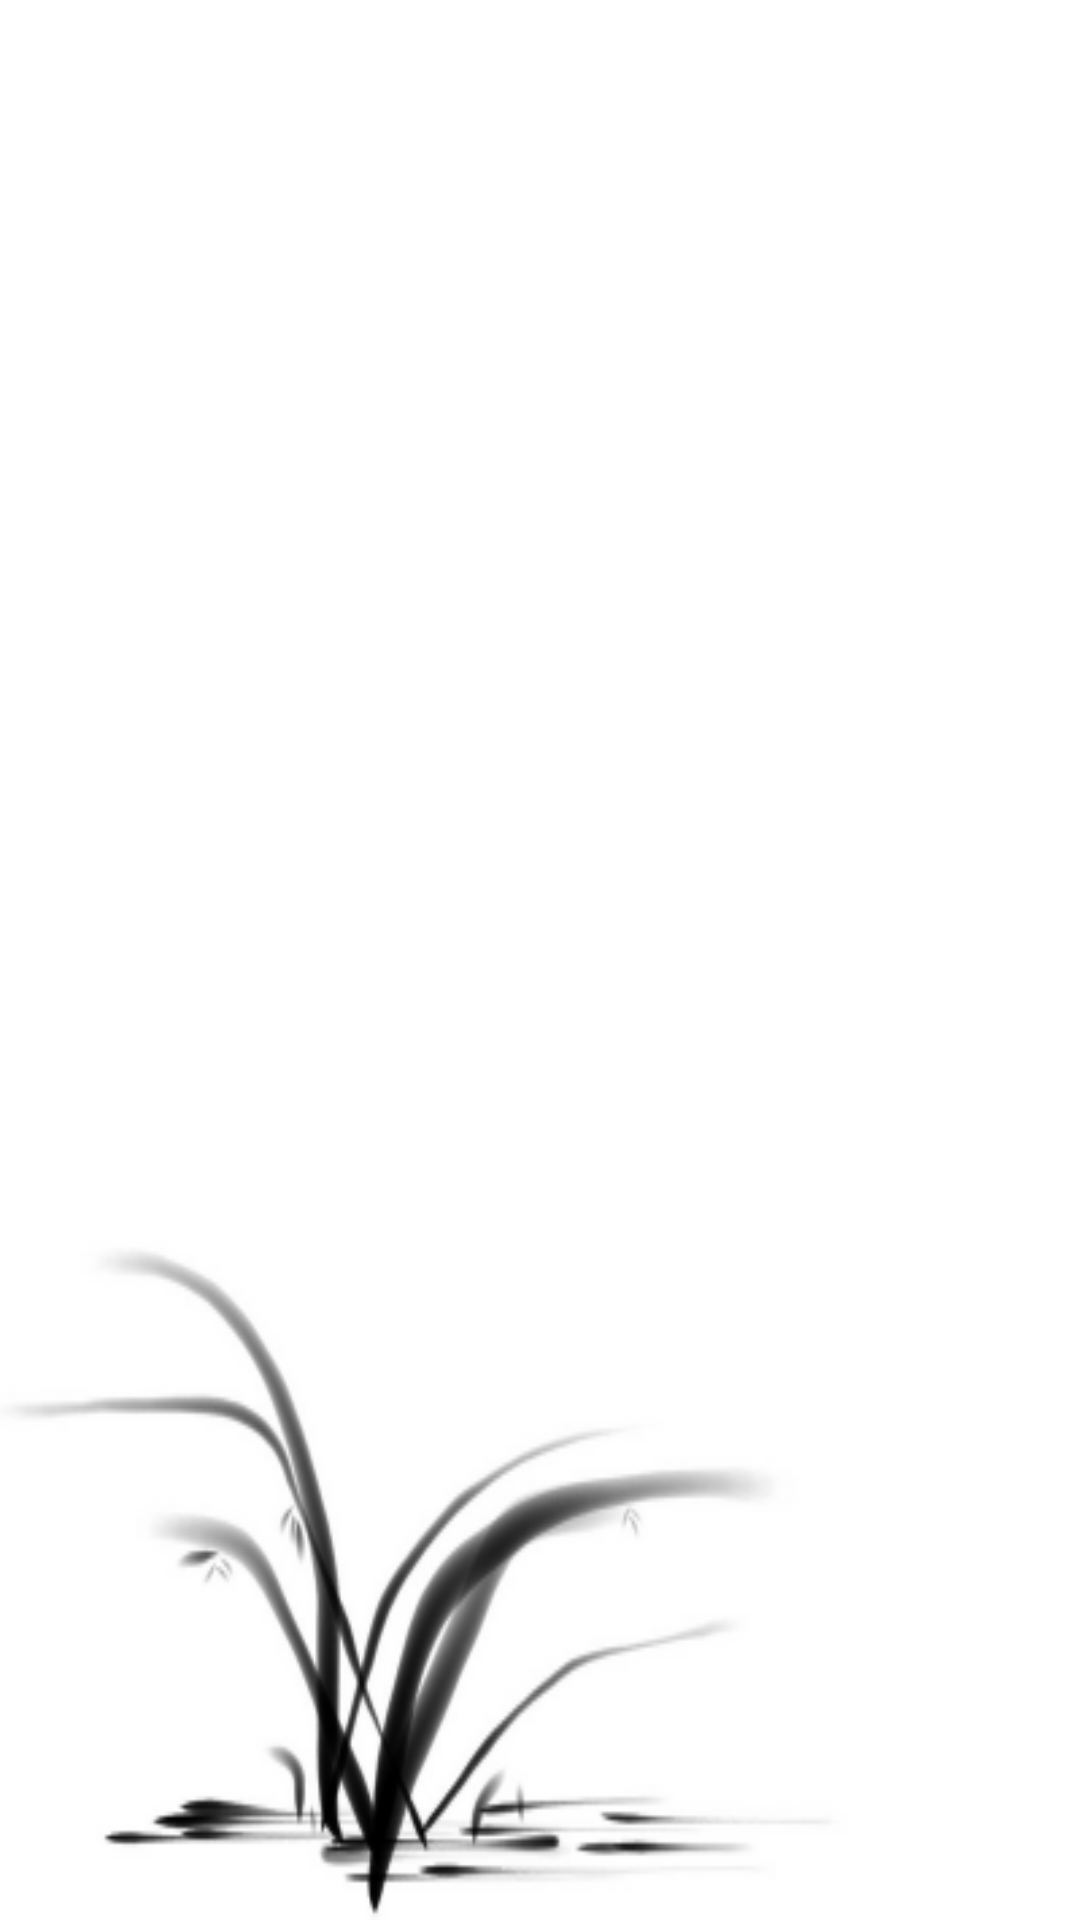

The Android layout XML behind this screen, and the referenced resources:
<!-- AndroidManifest.xml: application theme android:Theme.WithActionBar -->
<!-- res/layout/activity_four_mode.xml -->
<?xml version="1.0" encoding="utf-8"?>
<LinearLayout xmlns:android="http://schemas.android.com/apk/res/android"
    android:layout_width="match_parent"
    android:layout_height="match_parent"
    android:orientation="vertical" 
    android:focusable="true"
    android:background="@drawable/nan_image"
    android:focusableInTouchMode="true">
    
    <ListView
        android:id="@+id/four_mode_list"
        android:layout_width="match_parent"
        android:layout_height="match_parent" >
    </ListView>
    
</LinearLayout>
<!-- resources referenced by this layout -->
<resources>
  <!-- drawable nan_image: png bitmap (drawable, 24287 bytes) -->
</resources>
